Run: headless pygame with SDL's dummy video driver; simulated clock (each Clock.tick advances the game by its frame time, no real sleeping); random seed 0; keys injected as events and as key.get_pressed() state; no mouse input.
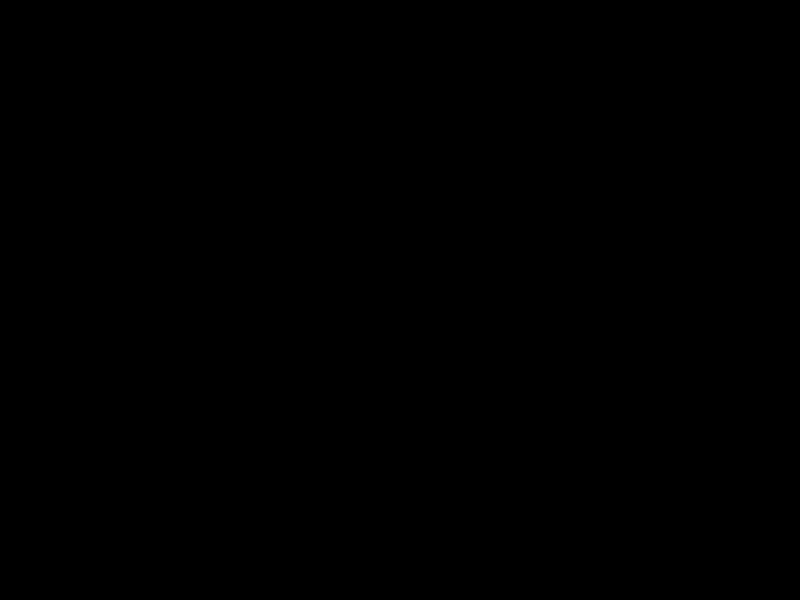
Frame 1 of 4 · flips 1–60 · no input
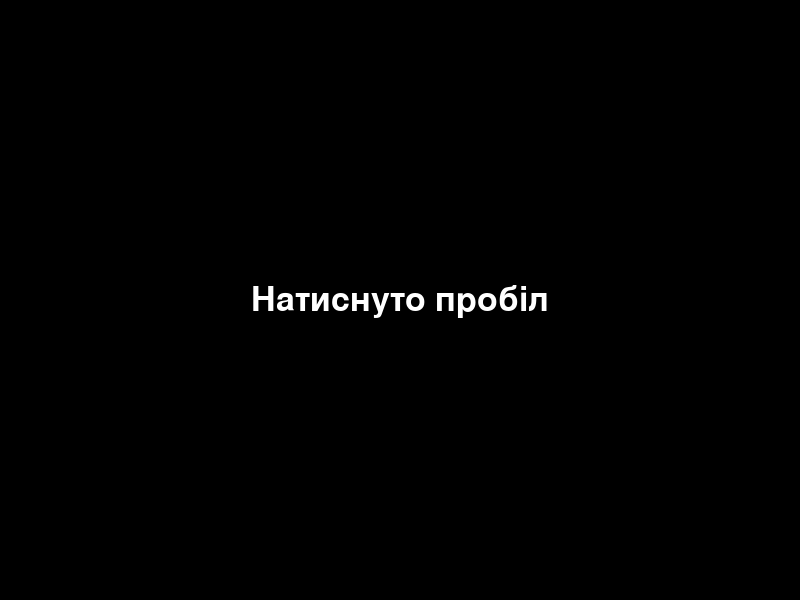
Frame 2 of 4 · flips 61–180 · tapped SPACE, RETURN · held RIGHT (→), D
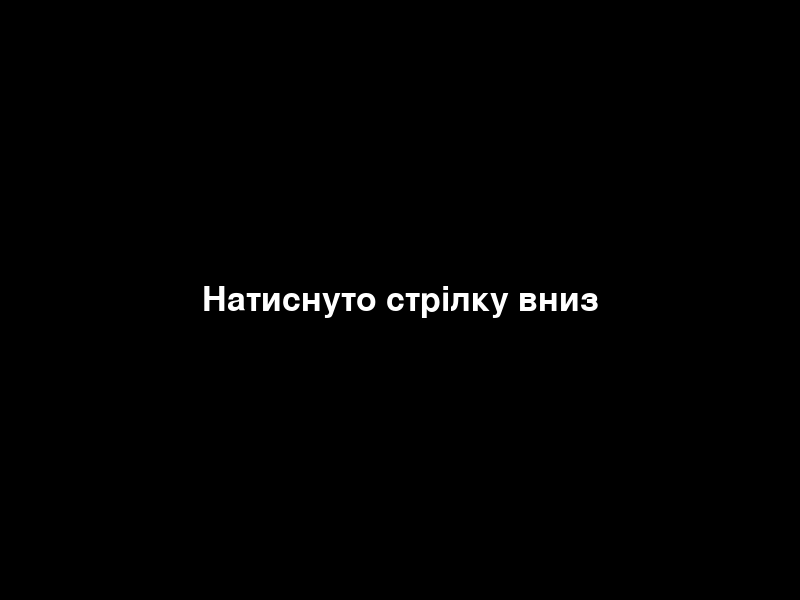
Frame 3 of 4 · flips 181–300 · held DOWN (↓), S
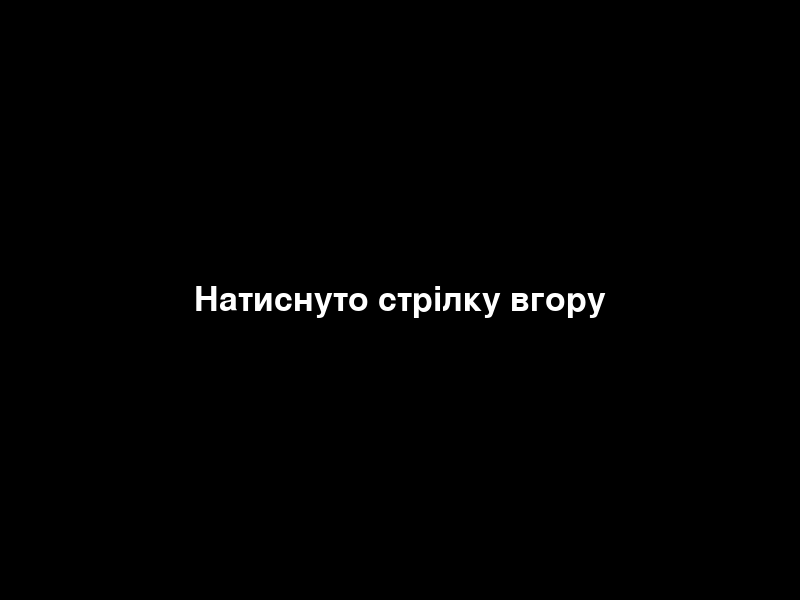
Frame 4 of 4 · flips 301–420 · held LEFT (←), A, UP (↑), W

The pygame program that drew these frames:

import pygame

pygame.init()

screen = pygame.display.set_mode((800, 600))
pygame.display.set_caption("Обробка натискання клавіш")

font = pygame.font.Font(None, 50)
text = ""

running = True
while running:
    for event in pygame.event.get():
        if event.type == pygame.QUIT:
            running = False
        elif event.type == pygame.KEYDOWN:
            if event.key == pygame.K_LEFT:
                text = "Натиснуто стрілку вліво"
            elif event.key == pygame.K_RIGHT:
                text = "Натиснуто стрілку вправо"
            elif event.key == pygame.K_UP:
                text = "Натиснуто стрілку вгору"
            elif event.key == pygame.K_DOWN:
                text = "Натиснуто стрілку вниз"
            elif event.key == pygame.K_SPACE:
                text = "Натиснуто пробіл"

    screen.fill((0, 0, 0))
    text_surface = font.render(text, True, (255, 255, 255))
    text_rect = text_surface.get_rect()
    text_rect.center = (400, 300)
    screen.blit(text_surface, text_rect)

    pygame.display.flip()

pygame.quit()
